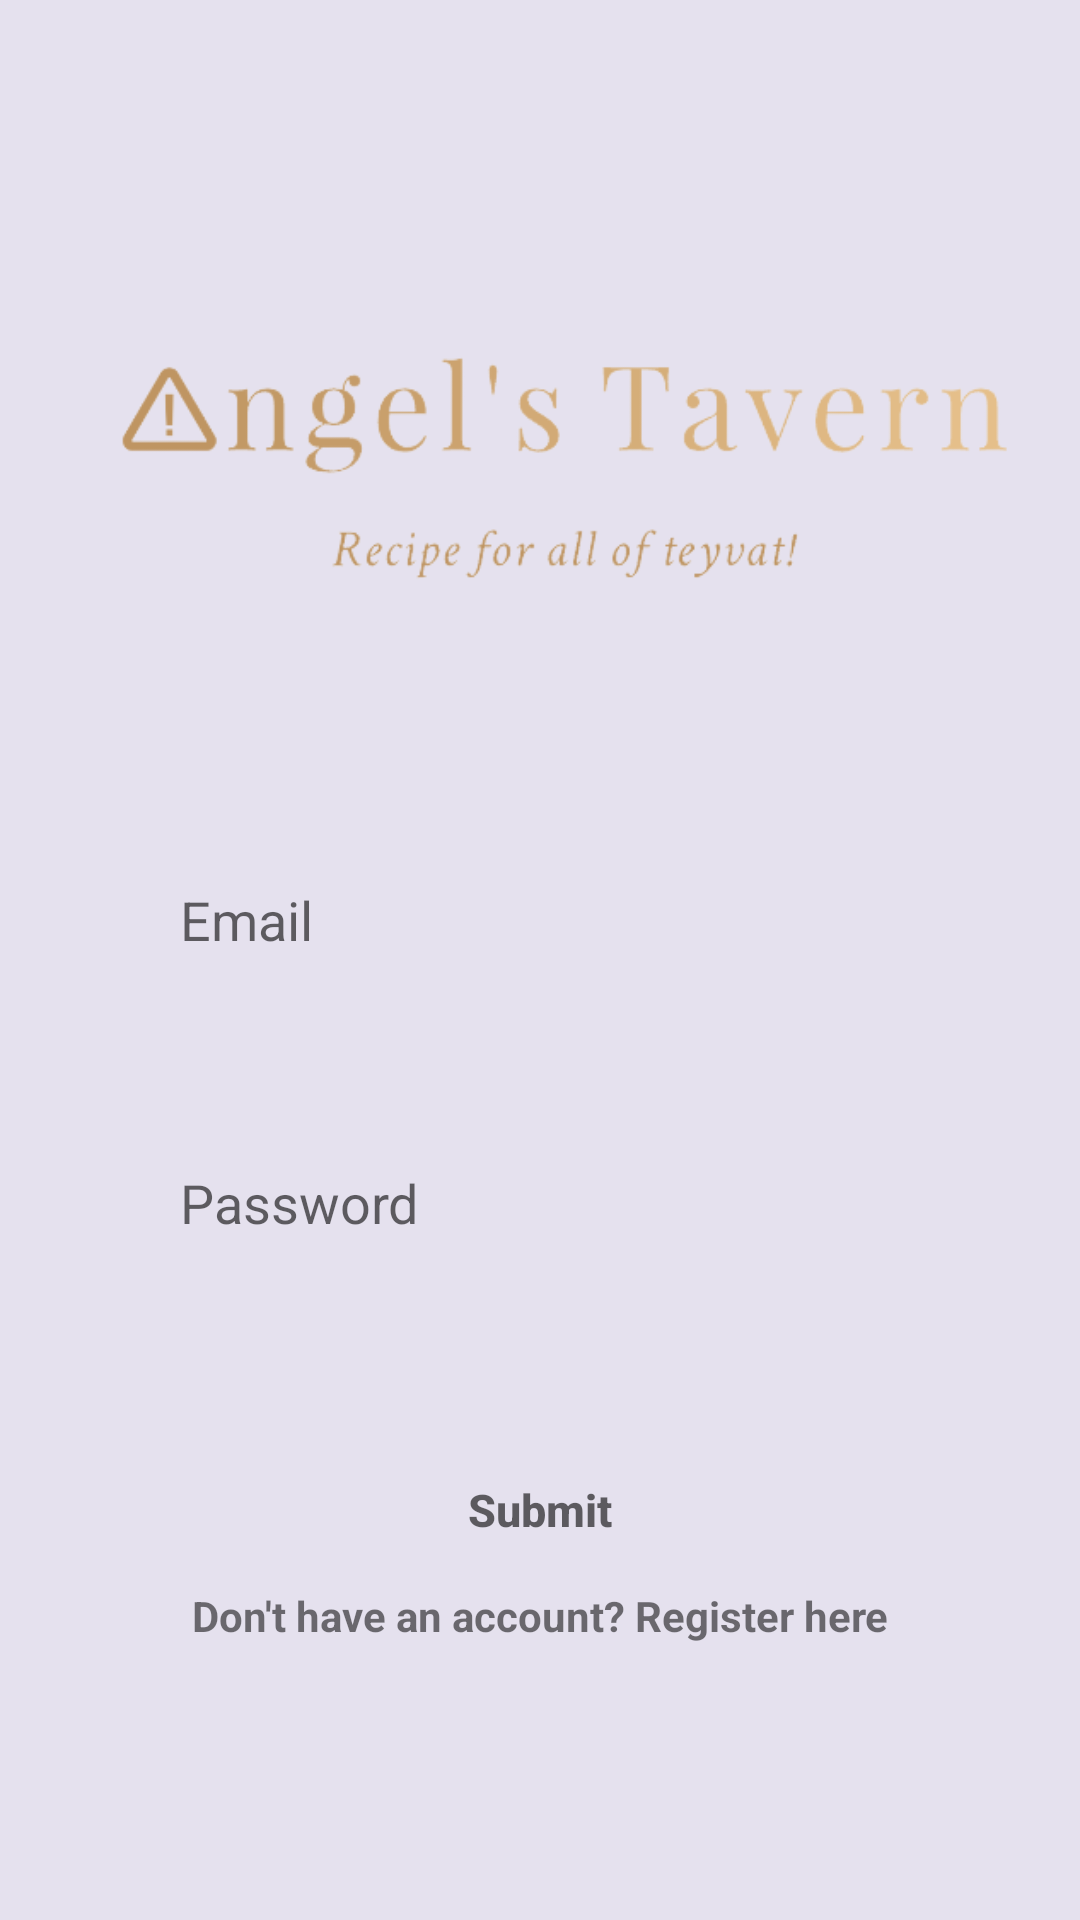

The Android layout XML behind this screen, and the referenced resources:
<!-- AndroidManifest.xml: application theme Theme.UTS4 -->
<!-- res/layout/activity_login.xml -->
<?xml version="1.0" encoding="utf-8"?>
<androidx.constraintlayout.widget.ConstraintLayout xmlns:android="http://schemas.android.com/apk/res/android"
    xmlns:app="http://schemas.android.com/apk/res-auto"
    xmlns:tools="http://schemas.android.com/tools"
    android:layout_width="match_parent"
    android:layout_height="match_parent"
    tools:context=".LoginActivity"
    android:background="@color/lavender"
    >

    <ImageView
        android:layout_width="match_parent"
        android:layout_height="wrap_content"
        android:src="@drawable/image_2023_05_03_173128632_removebg_preview"
        app:layout_constraintBottom_toTopOf="@+id/idLoginEmail"
        app:layout_constraintStart_toStartOf="parent"
        app:layout_constraintTop_toTopOf="parent"
        app:layout_constraintVertical_bias="1.0" />

    <EditText
        android:id="@+id/idLoginEmail"
        android:layout_width="match_parent"
        android:layout_height="wrap_content"
        android:layout_margin="50dp"
        android:background="@drawable/roundinput"
        android:hint="Email"
        android:padding="10dp"
        app:layout_constraintBottom_toTopOf="@+id/idLoginPass"
        app:layout_constraintEnd_toEndOf="parent"
        app:layout_constraintHorizontal_bias="0.262"
        app:layout_constraintStart_toStartOf="parent"
        app:layout_constraintTop_toTopOf="parent"
        app:layout_constraintVertical_bias="1.0" />

    <EditText
        android:id="@+id/idLoginPass"
        android:layout_width="match_parent"
        android:layout_height="wrap_content"
        android:layout_margin="50dp"
        android:background="@drawable/roundinput"
        android:hint="Password"
        android:inputType="textPassword"
        android:padding="10dp"
        app:layout_constraintBottom_toBottomOf="parent"
        app:layout_constraintEnd_toEndOf="parent"
        app:layout_constraintHorizontal_bias="0.505"
        app:layout_constraintStart_toStartOf="parent"
        app:layout_constraintTop_toTopOf="parent"
        app:layout_constraintVertical_bias="0.663" />

    <ImageView
        android:id="@+id/idShowPass"
        android:layout_width="wrap_content"
        android:layout_height="wrap_content"
        android:src="@drawable/baseline_remove_red_eye_24"

        app:layout_constraintBottom_toBottomOf="@+id/idLoginPass"
        app:layout_constraintEnd_toEndOf="@+id/idLoginPass"
        app:layout_constraintHorizontal_bias="0.947"
        app:layout_constraintStart_toStartOf="@+id/idLoginPass"
        app:layout_constraintTop_toTopOf="@+id/idLoginPass"
        app:layout_constraintVertical_bias="0.55" />

    <androidx.appcompat.widget.AppCompatButton
        android:id="@+id/idSubmitLogin"
        android:layout_width="match_parent"
        android:layout_height="wrap_content"
        android:layout_margin="50dp"
        android:background="@drawable/roundinput"
        android:backgroundTint="@color/cyan"
        android:hint="Submit"
        android:padding="20dp"
        android:textSize="15dp"
        android:textStyle="bold"
        app:layout_constraintBottom_toBottomOf="parent"
        app:layout_constraintEnd_toEndOf="parent"
        app:layout_constraintHorizontal_bias="0.393"
        app:layout_constraintStart_toStartOf="parent"
        app:layout_constraintTop_toBottomOf="@+id/idLoginPass"
        app:layout_constraintVertical_bias="0.0" />

    <TextView
        android:id="@+id/idNoLogin"
        android:layout_width="wrap_content"
        android:layout_height="wrap_content"
        android:layout_marginBottom="96dp"
        android:text="Don't have an account? Register here"
        android:textStyle="bold"
        app:layout_constraintBottom_toBottomOf="parent"
        app:layout_constraintEnd_toEndOf="parent"
        app:layout_constraintStart_toStartOf="parent"
        app:layout_constraintTop_toBottomOf="@+id/idSubmitLogin"
        app:layout_constraintVertical_bias="0.551" />


</androidx.constraintlayout.widget.ConstraintLayout>
<!-- resources referenced by this layout -->
<resources>
  <color name="cyan">#DFFDFF</color>
  <color name="lavender">#E5E1EE</color>
  <!-- drawable image_2023_05_03_173128632_removebg_preview: png bitmap (drawable, 29888 bytes) -->
  <style name="Theme.UTS4" parent="Theme.MaterialComponents.DayNight.DarkActionBar">
          
          <item name="colorPrimary">@color/purple_500</item>
          <item name="colorPrimaryVariant">@color/purple_700</item>
          <item name="colorOnPrimary">@color/white</item>
          
          <item name="colorSecondary">@color/teal_200</item>
          <item name="colorSecondaryVariant">@color/teal_700</item>
          <item name="colorOnSecondary">@color/black</item>
          
          <item name="android:statusBarColor">?attr/colorPrimaryVariant</item>
          
      </style>
  <color name="purple_500">#FF6200EE</color>
  <color name="purple_700">#FF3700B3</color>
  <color name="white">#FFFFFFFF</color>
  <color name="teal_200">#FF03DAC5</color>
  <color name="teal_700">#FF018786</color>
  <color name="black">#FF000000</color>
</resources>
